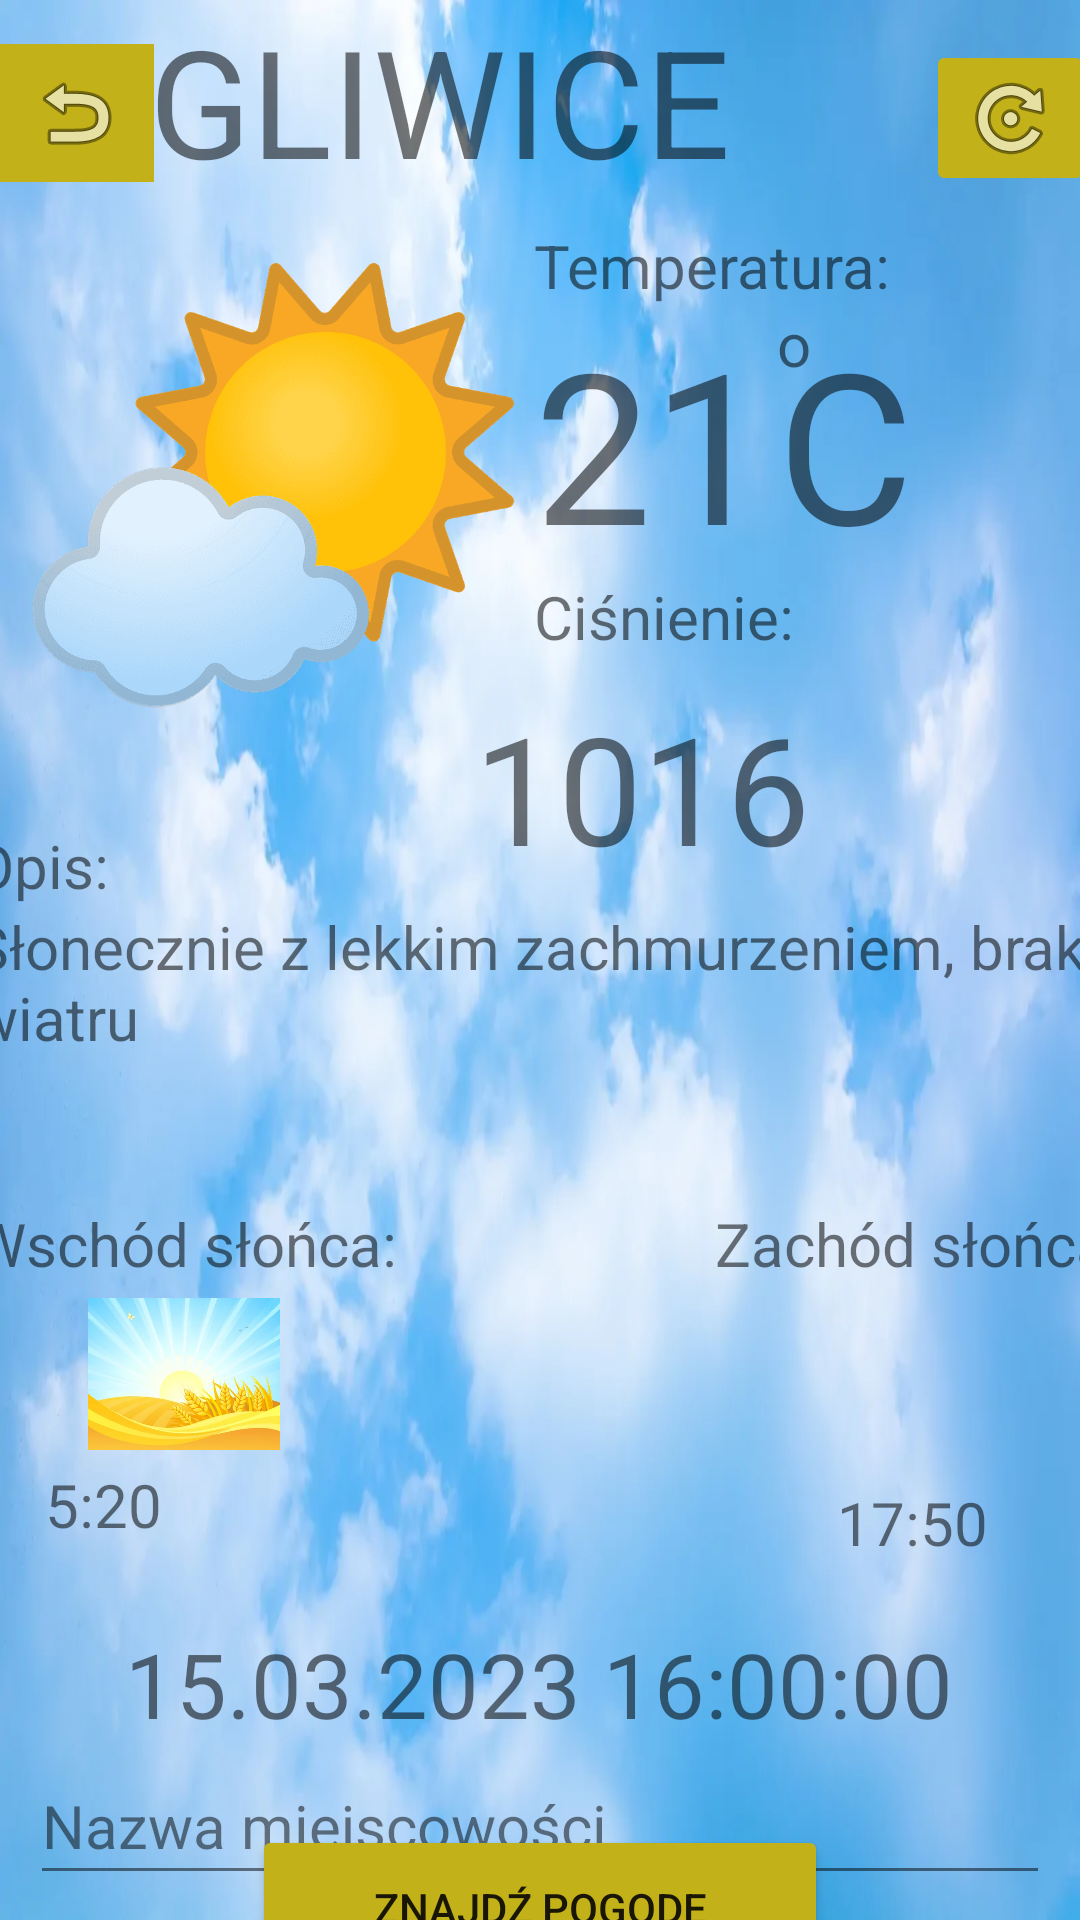

Reconstruct the res/layout file that produces this screen, plus the resources it refers to.
<!-- AndroidManifest.xml: application theme Theme.Pogodynka -->
<!-- res/layout/fragment_basic.xml -->
<?xml version="1.0" encoding="utf-8"?>
<androidx.constraintlayout.widget.ConstraintLayout xmlns:android="http://schemas.android.com/apk/res/android"
    xmlns:app="http://schemas.android.com/apk/res-auto"
    xmlns:tools="http://schemas.android.com/tools"
    android:layout_width="match_parent"
    android:layout_height="match_parent"
    android:background="@drawable/chmurki"
    tools:context=".MainActivity">

    <TextView
        android:id="@+id/Cityname"
        android:layout_width="261dp"
        android:layout_height="75dp"
        android:text="GLIWICE"
        android:textSize="50dp"
        app:layout_constraintEnd_toEndOf="parent"
        app:layout_constraintStart_toStartOf="parent"
        app:layout_constraintTop_toTopOf="parent" />

    <TextView
        android:id="@+id/textView"
        android:layout_width="81dp"
        android:layout_height="78dp"
        android:text="21"
        android:textSize="70dp"
        app:layout_constraintStart_toEndOf="@+id/imageView4"
        app:layout_constraintTop_toBottomOf="@+id/textView8" />

    <TextView
        android:id="@+id/textView2"
        android:layout_width="wrap_content"
        android:layout_height="wrap_content"
        android:text="o"
        android:textSize="20dp"
        app:layout_constraintStart_toEndOf="@+id/textView"
        app:layout_constraintTop_toTopOf="@+id/textView" />

    <TextView
        android:id="@+id/textView3"
        android:layout_width="54dp"
        android:layout_height="91dp"
        android:text="C"
        android:textSize="70dp"
        app:layout_constraintStart_toEndOf="@+id/textView"
        app:layout_constraintTop_toTopOf="@+id/textView2" />

    <TextView
        android:id="@+id/textView5"
        android:layout_width="379dp"
        android:layout_height="99dp"
        android:text="Słonecznie z lekkim zachmurzeniem, brak wiatru"
        android:textSize="20dp"
        app:layout_constraintEnd_toEndOf="parent"
        app:layout_constraintStart_toStartOf="parent"
        app:layout_constraintTop_toBottomOf="@+id/textView7" />

    <com.google.android.material.textfield.TextInputEditText
        android:id="@+id/inputNameOfCityField"
        android:layout_width="340dp"
        android:layout_height="49dp"
        android:backgroundTint="#80000000"
        android:hint="Nazwa miejscowości"
        android:textAlignment="center"
        android:textColor="@color/black"
        android:textColorHint="#80000000"
        android:textSize="20sp"

        app:layout_constraintBottom_toBottomOf="parent"
        app:layout_constraintEnd_toEndOf="parent"
        app:layout_constraintHorizontal_bias="0.492"
        app:layout_constraintStart_toStartOf="parent"
        app:layout_constraintTop_toBottomOf="@+id/data"
        app:layout_constraintVertical_bias="0.155" />

    <TextView
        android:id="@+id/textView6"
        android:layout_width="94dp"
        android:layout_height="37dp"
        android:text="Ciśnienie:"
        android:textSize="20dp"
        app:layout_constraintStart_toStartOf="@+id/textView"
        app:layout_constraintTop_toBottomOf="@+id/textView3" />

    <TextView
        android:id="@+id/textView7"
        android:layout_width="222dp"
        android:layout_height="73dp"
        android:text="1016"
        android:textSize="50dp"
        app:layout_constraintEnd_toEndOf="parent"
        app:layout_constraintStart_toStartOf="@+id/textView"
        app:layout_constraintTop_toBottomOf="@+id/textView6" />

    <TextView
        android:id="@+id/textView8"
        android:layout_width="134dp"
        android:layout_height="26dp"
        android:text="Temperatura:"
        android:textSize="20dp"
        app:layout_constraintStart_toEndOf="@+id/imageView4"
        app:layout_constraintTop_toBottomOf="@+id/Cityname" />

    <TextView
        android:id="@+id/textView10"
        android:layout_width="wrap_content"
        android:layout_height="wrap_content"
        android:text="Opis:"
        android:textSize="20dp"
        app:layout_constraintBottom_toBottomOf="@+id/textView7"
        app:layout_constraintStart_toStartOf="@+id/textView5" />

    <TextView
        android:id="@+id/textView11"
        android:layout_width="wrap_content"
        android:layout_height="wrap_content"
        android:text="Wschód słońca:"
        android:textSize="20dp"
        app:layout_constraintStart_toStartOf="@+id/textView5"
        app:layout_constraintTop_toBottomOf="@+id/textView5" />

    <ImageView
        android:id="@+id/imageView2"
        android:layout_width="64dp"
        android:layout_height="60dp"

        app:layout_constraintEnd_toEndOf="@+id/textView11"
        app:layout_constraintStart_toStartOf="@+id/textView11"
        app:layout_constraintTop_toBottomOf="@+id/textView11"
        app:srcCompat="@drawable/wsch" />

    <TextView
        android:id="@+id/textView12"
        android:layout_width="wrap_content"
        android:layout_height="wrap_content"
        android:text="Zachód słońca"
        android:textSize="20dp"
        app:layout_constraintEnd_toEndOf="@+id/textView5"
        app:layout_constraintTop_toBottomOf="@+id/textView5" />

    <ImageView
        android:id="@+id/imageView3"
        android:layout_width="63dp"
        android:layout_height="66dp"

        app:layout_constraintEnd_toEndOf="@+id/textView12"
        app:layout_constraintStart_toStartOf="@+id/textView12"
        app:layout_constraintTop_toBottomOf="@+id/textView12"
        app:srcCompat="@drawable/zach" />

    <TextView
        android:id="@+id/textView13"
        android:layout_width="93dp"
        android:layout_height="37dp"
        android:text="5:20"
        android:textSize="20dp"

        app:layout_constraintEnd_toEndOf="@+id/imageView2"
        app:layout_constraintStart_toStartOf="@+id/imageView2"
        app:layout_constraintTop_toBottomOf="@+id/imageView2" />

    <TextView
        android:id="@+id/textView14"
        android:layout_width="wrap_content"
        android:layout_height="wrap_content"
        android:text="17:50"
        android:textSize="20dp"

        app:layout_constraintEnd_toEndOf="@+id/imageView3"
        app:layout_constraintStart_toStartOf="@+id/imageView3"
        app:layout_constraintTop_toBottomOf="@+id/imageView3" />

    <TextView
        android:id="@+id/data"
        android:layout_width="wrap_content"
        android:layout_height="wrap_content"
        android:layout_marginTop="20dp"
        android:text="15.03.2023 16:00:00"
        android:textSize="30dp"
        app:layout_constraintEnd_toEndOf="parent"
        app:layout_constraintHorizontal_bias="0.498"
        app:layout_constraintStart_toStartOf="parent"
        app:layout_constraintTop_toBottomOf="@+id/textView14" />

    <ImageView
        android:id="@+id/imageView4"
        android:layout_width="174dp"
        android:layout_height="173dp"
        android:layout_marginStart="4dp"
        app:layout_constraintStart_toStartOf="parent"
        app:layout_constraintTop_toBottomOf="@+id/Cityname"
        app:srcCompat="@drawable/slochmu" />

    <ImageButton
        android:id="@+id/back"
        android:layout_width="52dp"
        android:layout_height="46dp"
        android:background="@color/yel1"
        app:layout_constraintBottom_toBottomOf="@+id/Cityname"
        app:layout_constraintEnd_toStartOf="@+id/Cityname"
        app:layout_constraintStart_toStartOf="parent"
        app:layout_constraintTop_toTopOf="@+id/Cityname"
        app:srcCompat="@android:drawable/ic_menu_revert" />

    <Button
        android:id="@+id/findweather"
        android:layout_width="192dp"
        android:layout_height="55dp"
        android:backgroundTint="@color/yel1"
        android:text="Znajdź pogodę"
        app:layout_constraintBottom_toBottomOf="parent"
        app:layout_constraintEnd_toEndOf="parent"
        app:layout_constraintStart_toStartOf="parent"
        app:layout_constraintTop_toBottomOf="@+id/inputNameOfCityField" />

    <ImageButton
        android:id="@+id/imageButton2"
        android:layout_width="wrap_content"
        android:layout_height="wrap_content"
        android:backgroundTint="@color/yel1"
        app:layout_constraintBottom_toTopOf="@+id/textView8"
        app:layout_constraintEnd_toEndOf="parent"
        app:layout_constraintHorizontal_bias="0.315"
        app:layout_constraintStart_toEndOf="@+id/Cityname"
        app:layout_constraintTop_toTopOf="parent"
        app:layout_constraintVertical_bias="0.583"
        app:srcCompat="@android:drawable/ic_menu_rotate" />


</androidx.constraintlayout.widget.ConstraintLayout>
<!-- resources referenced by this layout -->
<resources>
  <color name="black">#FF000000</color>
  <color name="yel1">#C3B119</color>
  <!-- drawable chmurki: png bitmap (drawable, 37636 bytes) -->
  <!-- drawable slochmu: png bitmap (drawable, 29883 bytes) -->
  <!-- drawable wsch: png bitmap (drawable, 14998 bytes) -->
  <style name="Theme.Pogodynka" parent="Theme.MaterialComponents.DayNight.DarkActionBar">
          
          <item name="colorPrimary">@color/purple_500</item>
          <item name="colorPrimaryVariant">@color/purple_700</item>
          <item name="colorOnPrimary">@color/white</item>
          
          <item name="colorSecondary">@color/teal_200</item>
          <item name="colorSecondaryVariant">@color/teal_700</item>
          <item name="colorOnSecondary">@color/black</item>
          
          <item name="android:statusBarColor">?attr/colorPrimaryVariant</item>
          
      </style>
  <color name="purple_500">#FF6200EE</color>
  <color name="purple_700">#FF3700B3</color>
  <color name="white">#FFFFFFFF</color>
  <color name="teal_200">#FF03DAC5</color>
  <color name="teal_700">#FF018786</color>
</resources>
